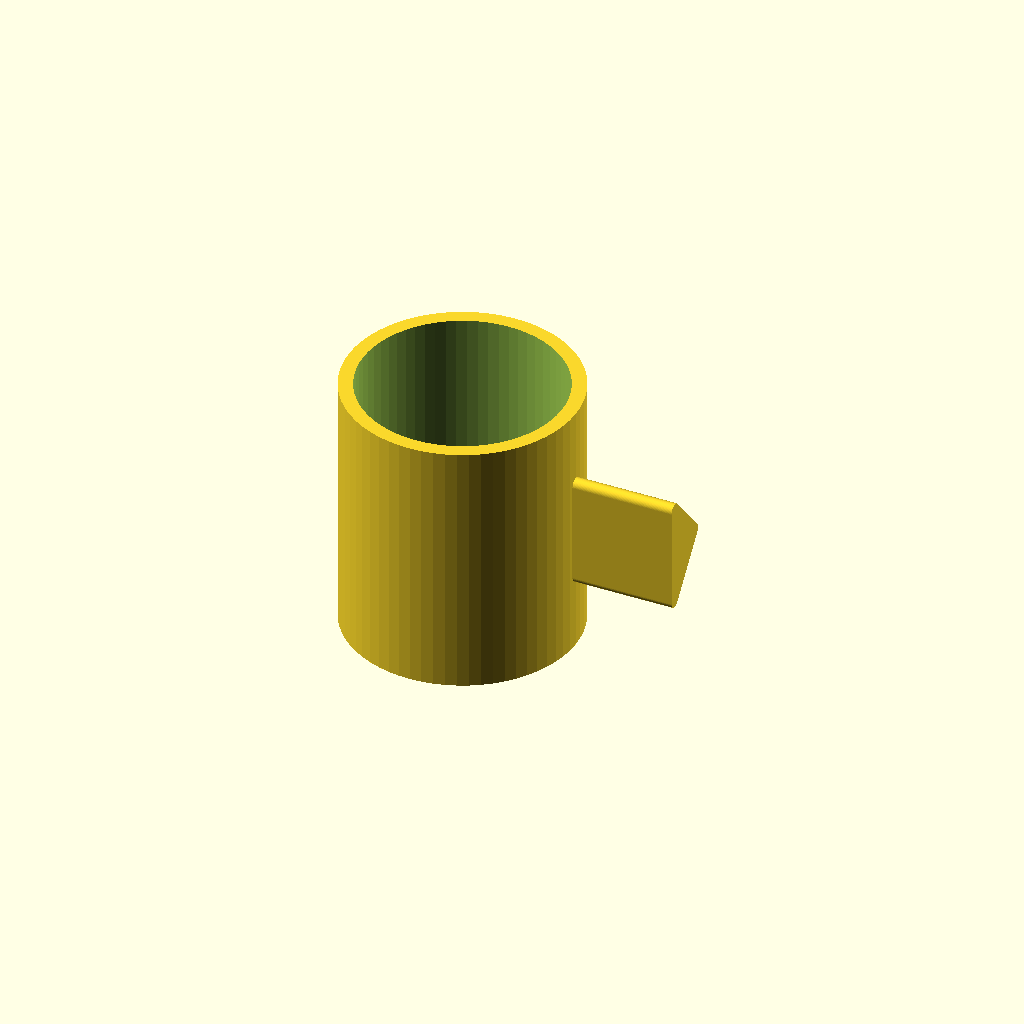
Cell 1: the model at its default parameters.
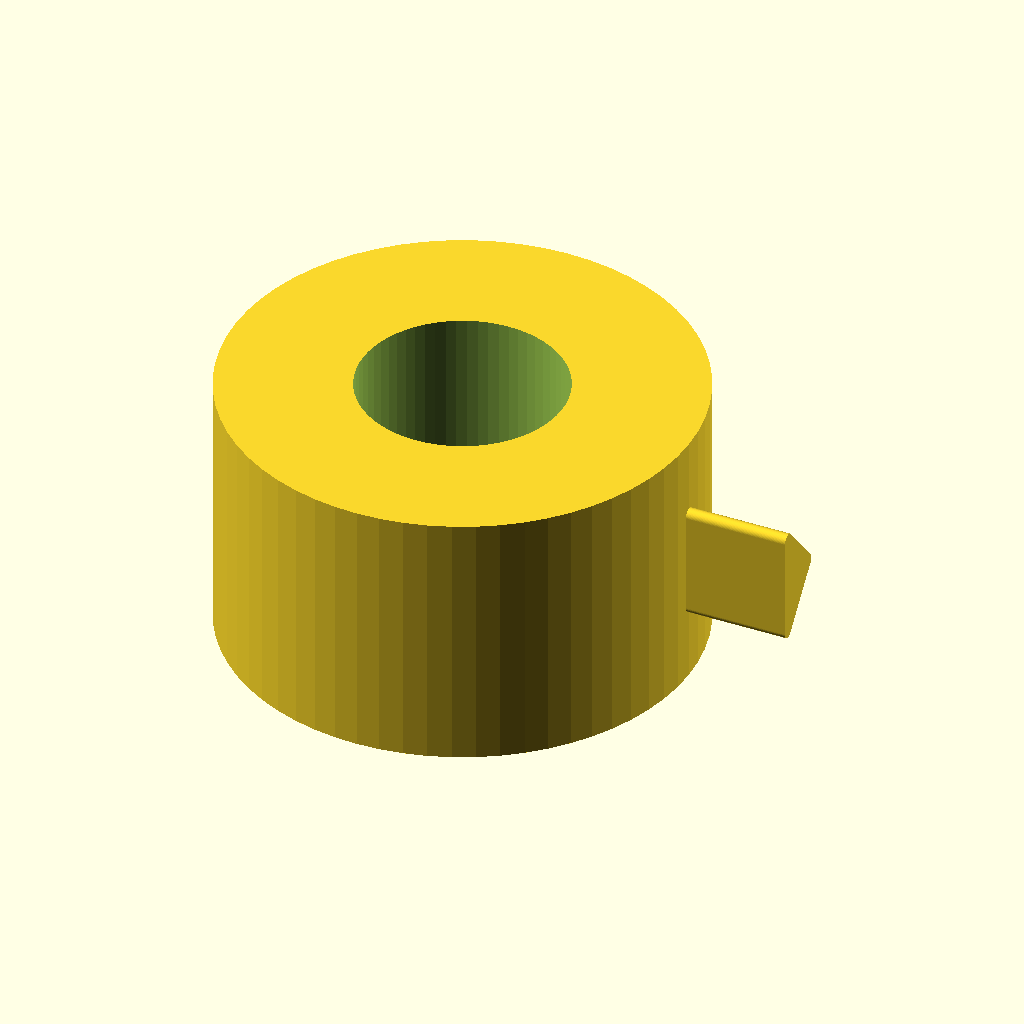
Cell 2: outer_d = 160 (everything else at default).
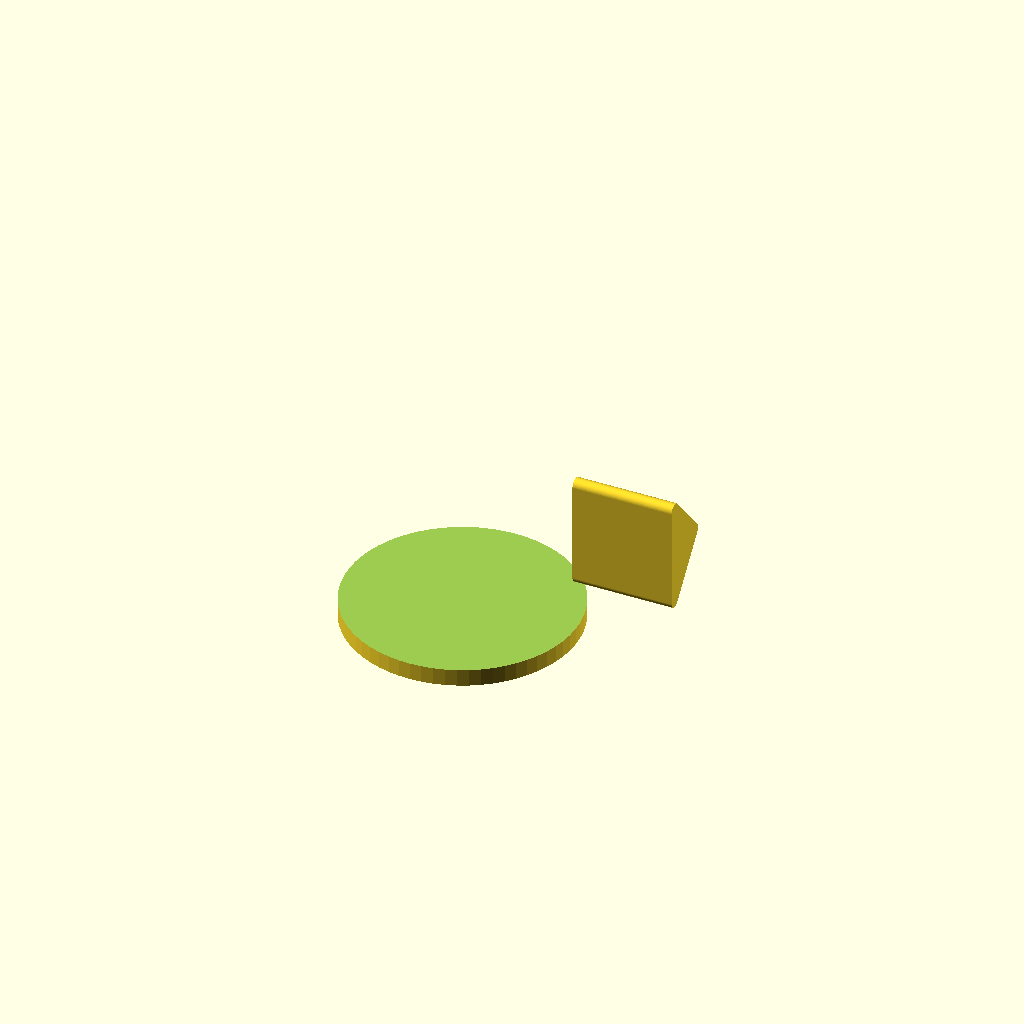
Cell 3 — inner_d set to 140, the other parameters unchanged.
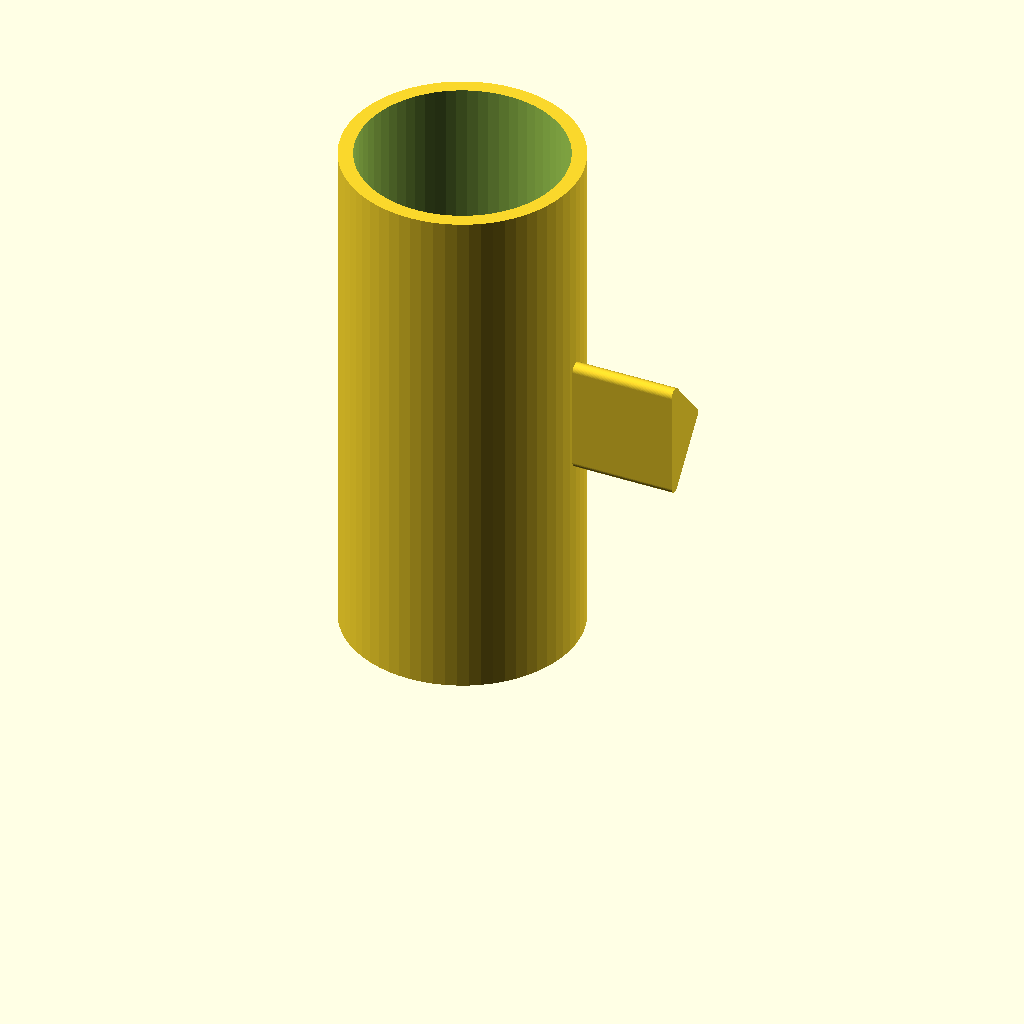
Cell 4: the same model with height = 180.
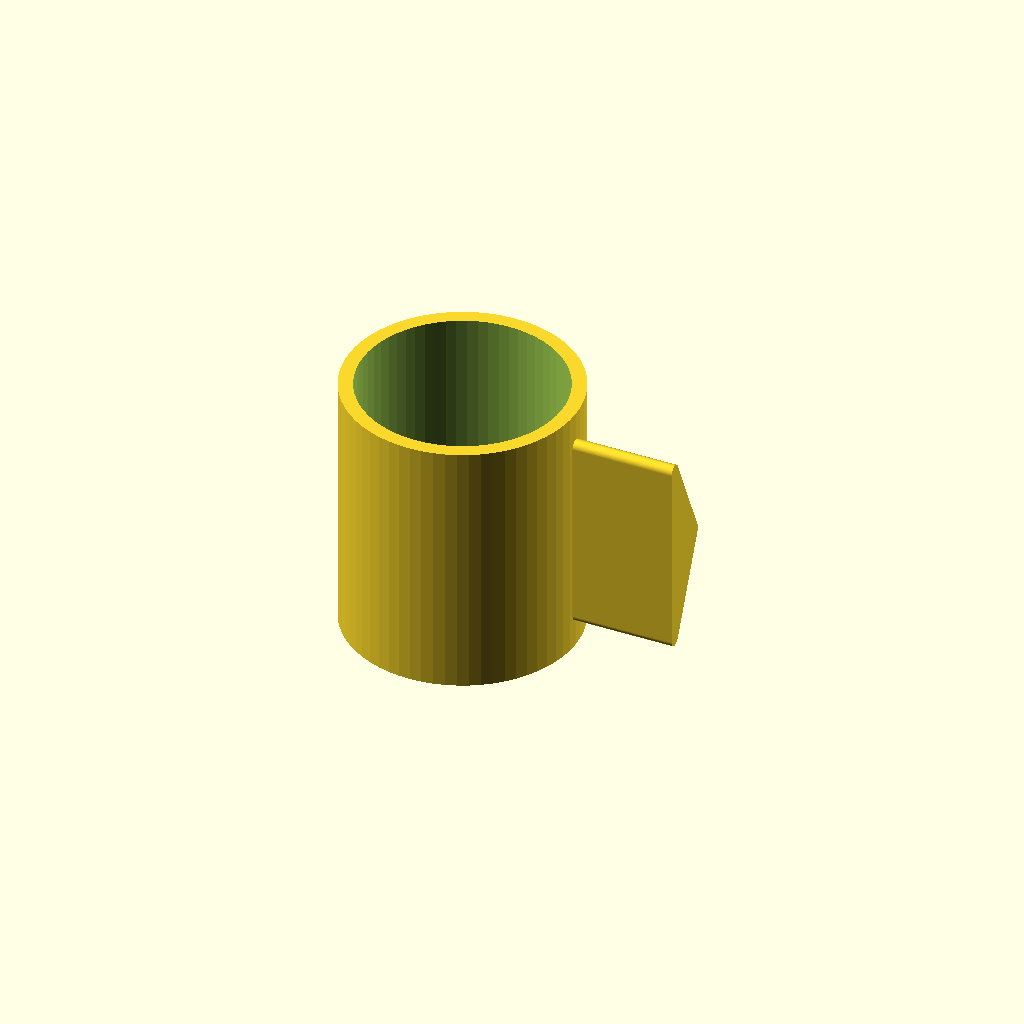
Cell 5: handle_inner_h = 60 (everything else at default).
All cells are drawn from one camera (rotation 55°, 0°, 25°, orthographic, colour scheme Cornfield), so only the parameter changes between them.
OpenSCAD source file results/tier-2-offset-handle-mug/bare-low_claude-opus-4-5-bf0b4b4ae8cd-2026-04-28T18-49-14-386Z/final.scad:
// マグカップ - 取手は+X方向
$fn = 64;

// 本体パラメータ
outer_d = 80;
inner_d = 70;
height = 90;
bottom_thick = 6;

// 取手パラメータ
handle_inner_h = 30;
handle_inner_w = 25;
handle_thick = 5;

// 本体
difference() {
    cylinder(d=outer_d, h=height);
    translate([0, 0, bottom_thick])
        cylinder(d=inner_d, h=height);
}

// 取手（+X方向）
handle_outer_w = handle_inner_w + handle_thick * 2;
handle_outer_h = handle_inner_h + handle_thick * 2;
handle_center_z = height / 2;

translate([outer_d/2, 0, handle_center_z])
rotate([90, 0, 0])
rotate([0, 90, 0])
difference() {
    // 外側形状
    hull() {
        translate([0, -handle_inner_h/2 - handle_thick/2, 0])
            cylinder(d=handle_thick, h=handle_outer_w);
        translate([0, handle_inner_h/2 + handle_thick/2, 0])
            cylinder(d=handle_thick, h=handle_outer_w);
        translate([handle_inner_w/2 + handle_thick/2, 0, 0])
            cylinder(d=handle_thick, h=handle_outer_w);
    }
    // 内側くり抜き
    translate([0, 0, handle_thick])
    hull() {
        translate([0, -handle_inner_h/2, 0])
            cylinder(d=0.1, h=handle_inner_w);
        translate([0, handle_inner_h/2, 0])
            cylinder(d=0.1, h=handle_inner_w);
        translate([handle_inner_w/2, 0, 0])
            cylinder(d=0.1, h=handle_inner_w);
    }
}
Customizer parameters (derived from the source; name, type, default, range or options):
outer_d: number, default 80
inner_d: number, default 70
height: number, default 90
bottom_thick: number, default 6
handle_inner_h: number, default 30
handle_inner_w: number, default 25
handle_thick: number, default 5
